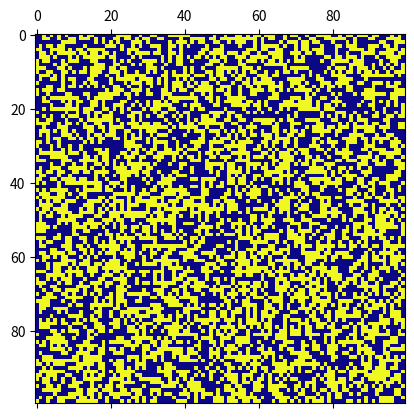

Reproduce this figure in Python.
import matplotlib as mpl
import numpy as np
import matplotlib.pyplot as plt
from matplotlib.animation import FuncAnimation

grid_size = 100
Z = np.random.rand(grid_size, grid_size)
Z[Z>0.5] = 1
Z[Z!=1] = 0

fig, ax = plt.subplots()
mat = ax.matshow(Z , cmap="plasma")

def anima(frame, Z):
    Z_copy = np.zeros((grid_size, grid_size))
    for i in range(grid_size):
        for j in range(grid_size):
            neighbors = Z[i-1:i+2, j-1:j+2].sum() - Z[i, j]
            if Z[i, j] == 1 and neighbors in {2, 3}:
                Z_copy[i, j] = 1
            if Z[i, j] == 0 and neighbors == 3:
                Z_copy[i, j] = 1
    Z[:] = Z_copy[:]
    mat.set_data(Z_copy)
    return mat




anima = FuncAnimation(fig , anima, frames=100, fargs=(Z,) , interval=10)
plt.show()
